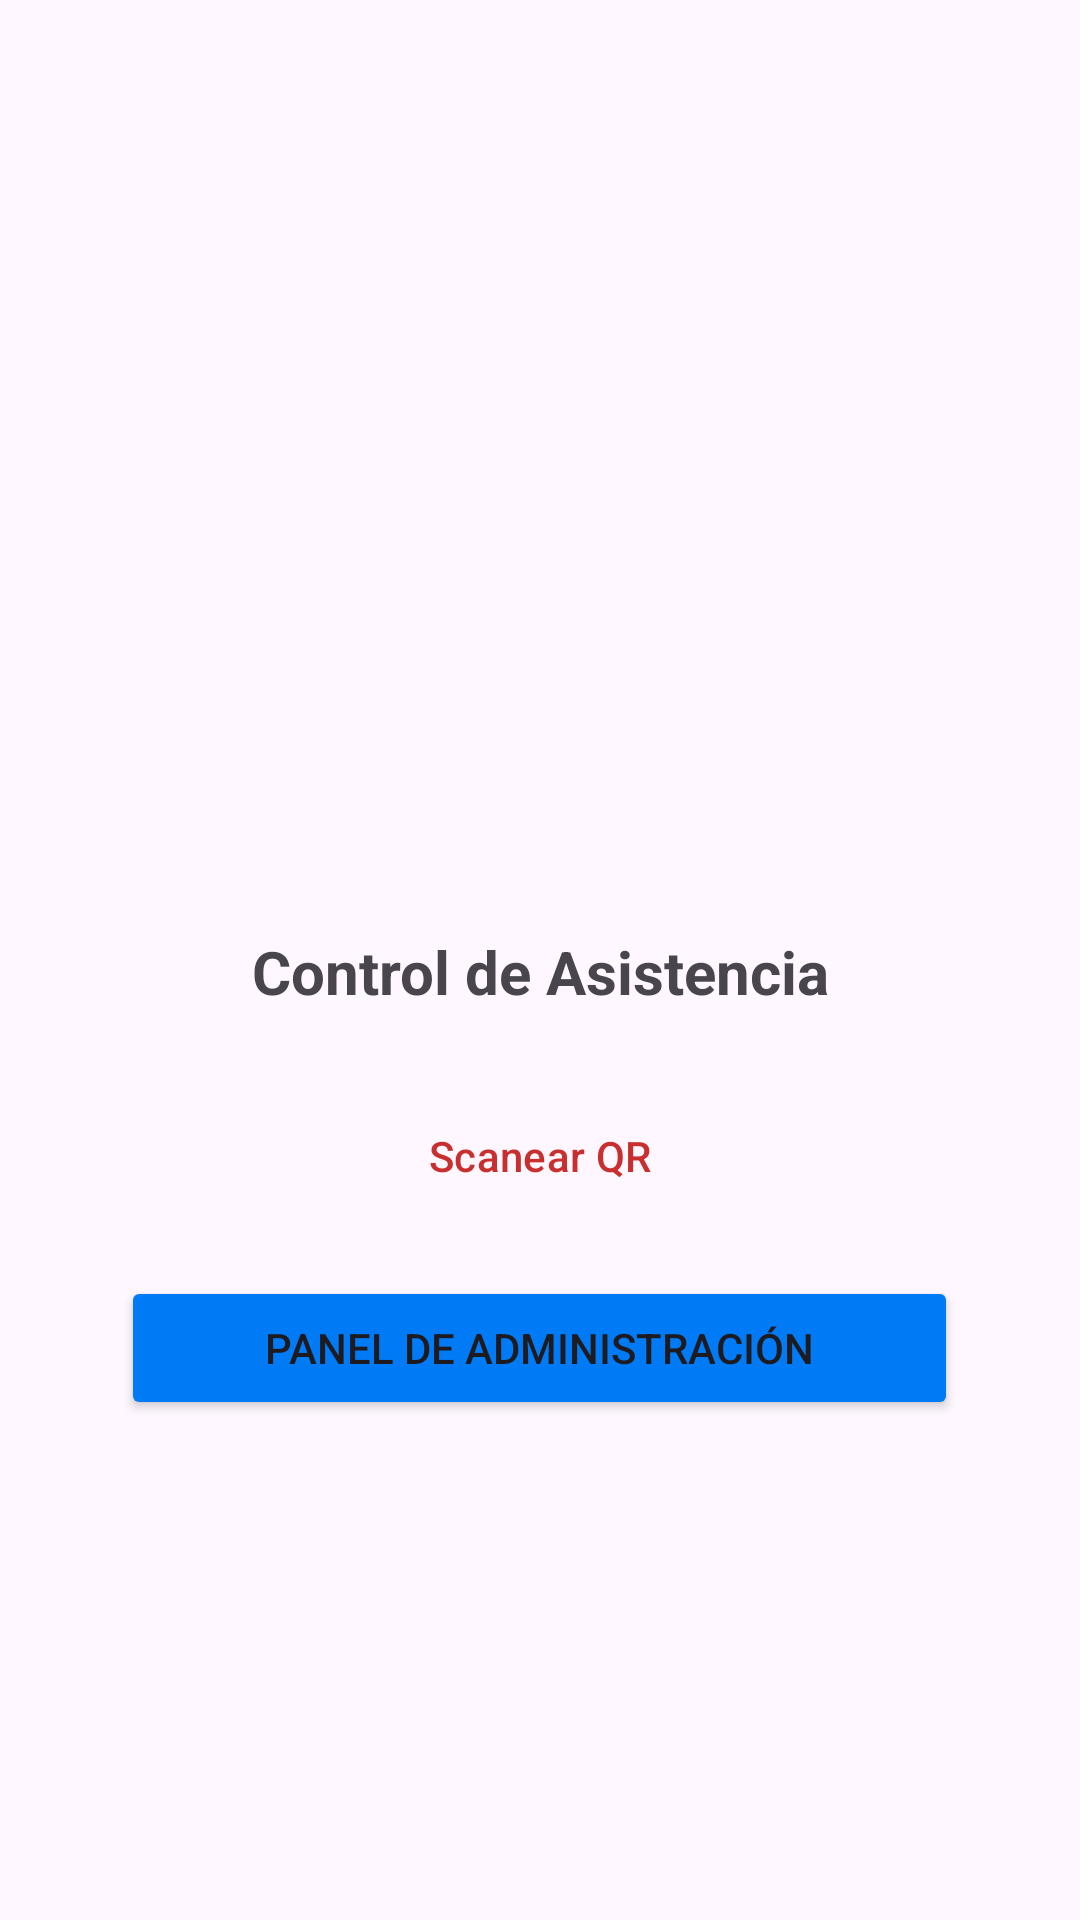

This screen was rendered from an Android layout file. Write that file and the resources it references.
<!-- AndroidManifest.xml: application theme Theme.ControlDeAsistencia -->
<!-- res/layout/activity_main.xml -->
<?xml version="1.0" encoding="utf-8"?>
<LinearLayout
    xmlns:android="http://schemas.android.com/apk/res/android"
    xmlns:app="http://schemas.android.com/apk/res-auto"
    xmlns:tools="http://schemas.android.com/tools"
    android:id="@+id/main"
    android:layout_width="match_parent"
    android:layout_height="match_parent"
    android:gravity="center"
    android:orientation="vertical"
    tools:context=".MainActivity">

    <ImageView
        android:layout_width="120dp"
        android:layout_height="120dp"
        android:src="@mipmap/logo_empresa"
        android:contentDescription="@string/app_logo" />

    <TextView
        android:layout_width="match_parent"
        android:layout_height="wrap_content"
        android:text="@string/app_name"
        android:textStyle="bold"
        android:textAlignment="center"
        android:textSize="20sp"
        android:layout_marginTop="24dp" />

    <Button
        android:id="@+id/btnEscanearQR"
        style="@style/Widget.Material3.Button.OutlinedButton"
        android:layout_width="wrap_content"
        android:layout_height="wrap_content"
        android:text="@string/btn_scan_qr"
        android:layout_marginTop="24dp"
        android:paddingHorizontal="48dp"
        android:paddingVertical="12dp"
        app:strokeColor="#C83030"
        app:strokeWidth="2dp"
        android:textColor="#C83030" />

    <Button
        android:id="@+id/btnPanelAdmin"
        android:layout_width="wrap_content"
        android:layout_height="wrap_content"
        android:text="@string/btn_admin_panel"
        android:layout_marginTop="16dp"
        android:paddingHorizontal="48dp"
        android:paddingVertical="12dp"
        android:backgroundTint="#007BF5" />


</LinearLayout>
<!-- resources referenced by this layout -->
<resources>
  <!-- mipmap logo_empresa (mipmap-anydpi-v26) -->
  <?xml version="1.0" encoding="utf-8"?>
  <adaptive-icon xmlns:android="http://schemas.android.com/apk/res/android">
      <background android:drawable="@mipmap/logo_empresas"/>
      <foreground android:drawable="@mipmap/logo_empresa_foreground"/>
  </adaptive-icon>
  <string name="app_logo">Logotipo</string>
  <string name="app_name">Control de Asistencia</string>
  <string name="btn_admin_panel">Panel de administración</string>
  <string name="btn_scan_qr">Scanear QR</string>
  <style name="Theme.ControlDeAsistencia" parent="Base.Theme.ControlDeAsistencia" />
  <style name="Base.Theme.ControlDeAsistencia" parent="Theme.Material3.DayNight.NoActionBar">
          
          
      </style>
</resources>
